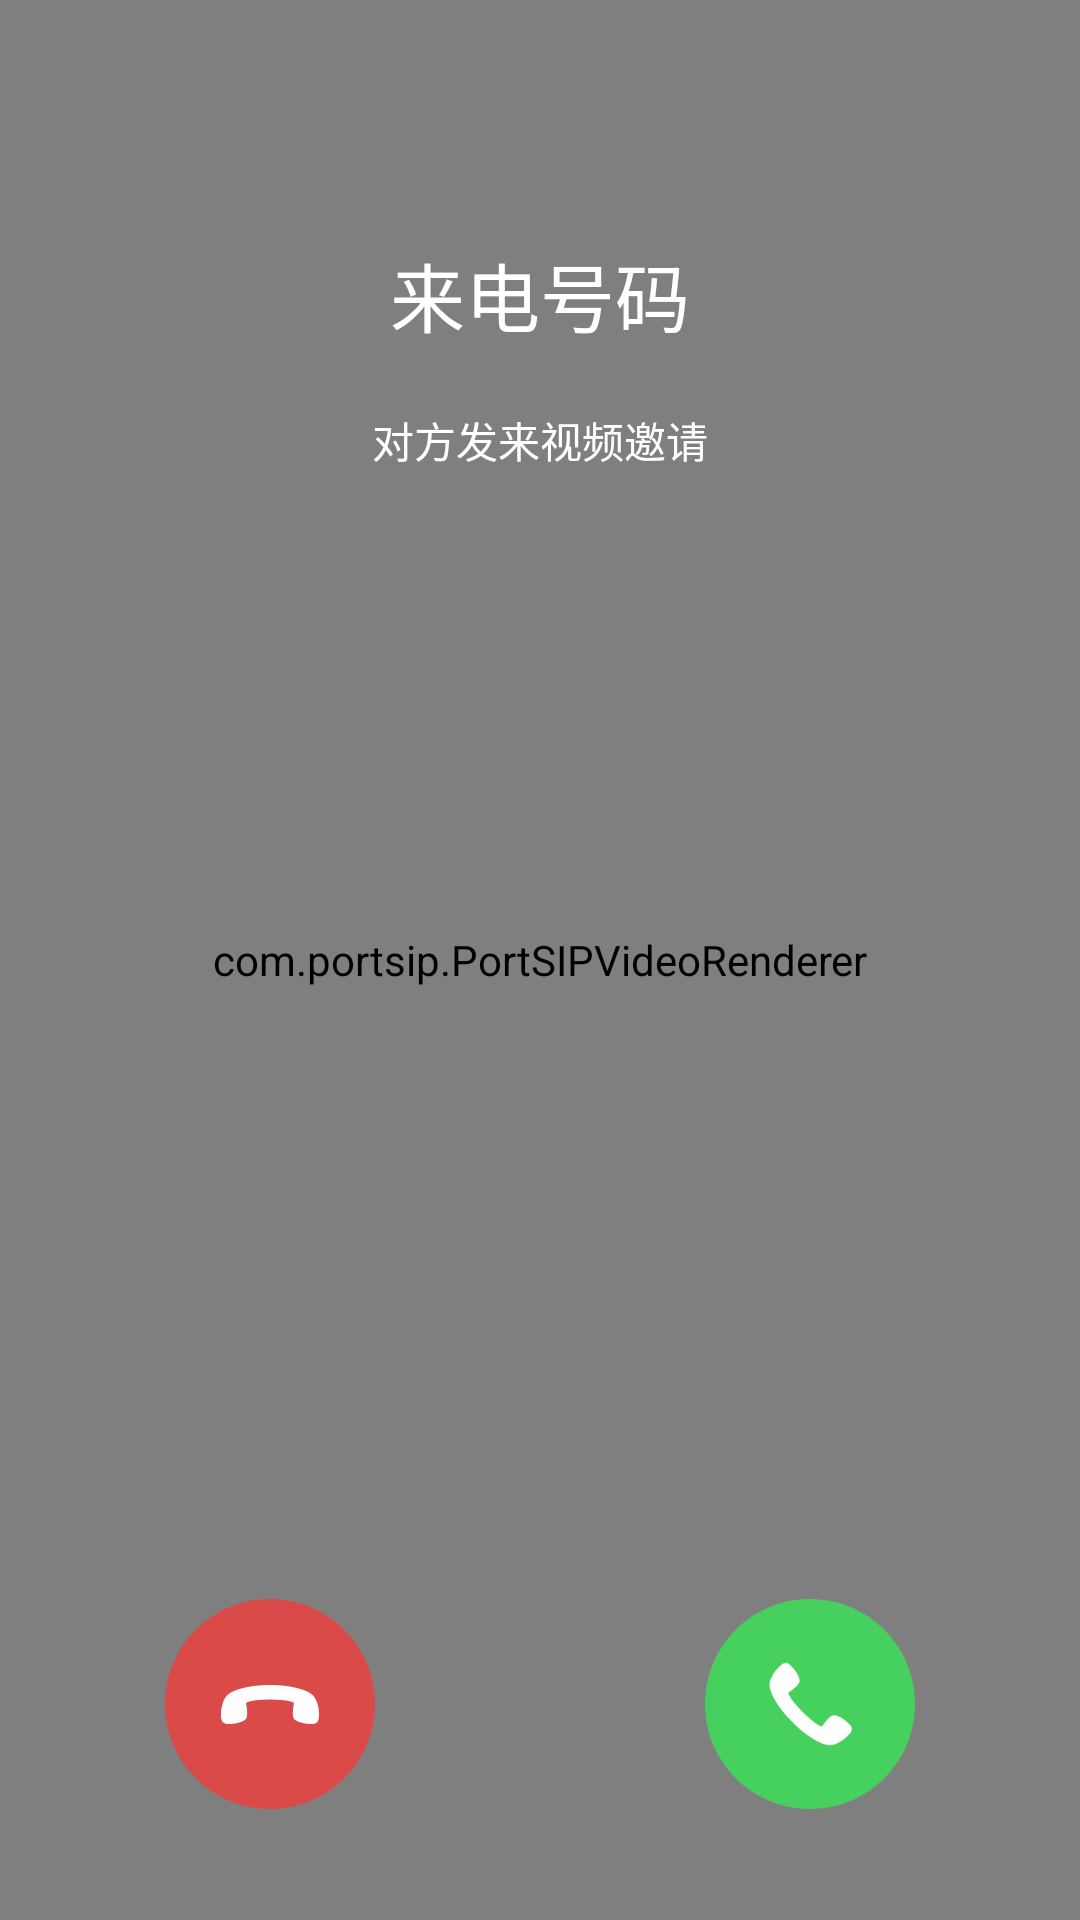

Write the Android layout XML for this screen, with the resource values it uses.
<!-- AndroidManifest.xml: activity theme android:Theme.NoTitleBar.Fullscreen -->
<!-- res/layout/activity_call_income.xml -->
<?xml version="1.0" encoding="utf-8"?>
<RelativeLayout xmlns:android="http://schemas.android.com/apk/res/android"
    xmlns:app="http://schemas.android.com/apk/res-auto"
    android:orientation="vertical" android:layout_width="match_parent"
    android:layout_height="match_parent"
    android:background="@drawable/shape_call">

    <com.portsip.PortSIPVideoRenderer
        android:id="@+id/local_video_view1"
        android:layout_width="match_parent"
        android:layout_height="match_parent" />

    <TextView
        android:id="@+id/tv_name"
        android:layout_width="wrap_content"
        android:layout_height="wrap_content"
        android:text="来电号码"
        android:textSize="25sp"
        android:textColor="@color/white"
        android:layout_centerHorizontal="true"
        android:layout_marginTop="80dp"/>

    <TextView
        android:id="@+id/tv_state"
        android:layout_below="@+id/tv_name"
        android:layout_width="wrap_content"
        android:layout_height="wrap_content"
        android:layout_marginTop="20dp"
        android:layout_centerHorizontal="true"
        android:text="对方发来视频邀请"
        android:textColor="@color/white"
        android:textSize="14sp" />

    <TextView
        android:id="@+id/tv_time"
        android:layout_below="@+id/tv_name"
        android:layout_width="wrap_content"
        android:layout_height="wrap_content"
        android:layout_marginTop="20dp"
        android:visibility="gone"
        android:layout_centerHorizontal="true"
        android:text="00:00"
        android:textColor="@color/white"
        android:textSize="14sp" />

    <LinearLayout
        android:id="@+id/menu"
        android:layout_width="match_parent"
        android:layout_height="wrap_content"
        android:layout_alignParentBottom="true"
        android:layout_marginBottom="25dp"
        android:orientation="horizontal" >

        <ImageView
            android:id="@+id/decline"
            android:src="@mipmap/guaduan"
            android:layout_width="match_parent"
            android:layout_height="wrap_content"
            android:layout_weight="1"
            android:padding="12dp"/>

        <ImageView
            android:id="@+id/accept"
            android:src="@mipmap/jieting_btn"
            android:layout_width="match_parent"
            android:layout_height="wrap_content"
            android:layout_weight="1"
            android:padding="12dp"/>

    </LinearLayout>
</RelativeLayout>
<!-- resources referenced by this layout -->
<resources>
  <color name="white">#FFFFFFFF</color>
  <!-- mipmap guaduan: png bitmap (mipmap-hdpi, 3269 bytes) -->
  <!-- mipmap jieting_btn: png bitmap (mipmap-xxxhdpi, 8387 bytes) -->
</resources>
